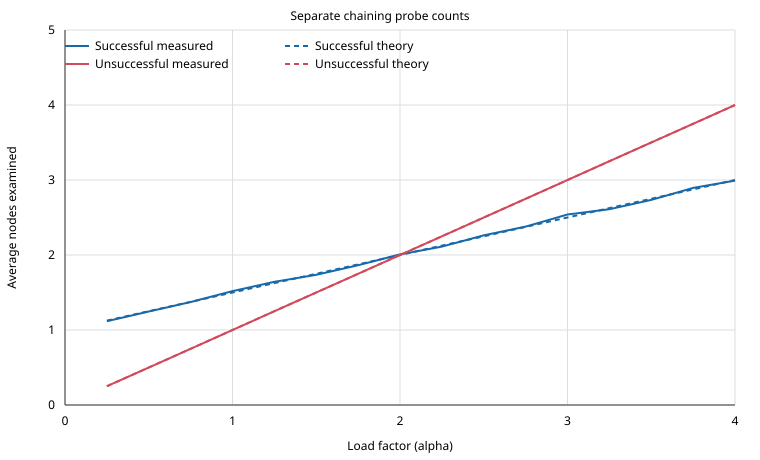

The table this chart was drawn from, first rows:
load_factor, successful_measured, successful_theory, unsuccessful_measured, unsuccessful_theory
0.2500, 1.117, 1.125, 0.2500, 0.2500
0.5000, 1.247, 1.25, 0.5000, 0.5000
0.7500, 1.373, 1.375, 0.7500, 0.7500
1, 1.519, 1.5, 1, 1
1.25, 1.642, 1.625, 1.25, 1.25
1.5, 1.737, 1.75, 1.5, 1.5
1.75, 1.864, 1.875, 1.75, 1.75
2, 2.008, 2, 2, 2
2.25, 2.112, 2.125, 2.25, 2.25
2.5, 2.263, 2.25, 2.5, 2.5
2.75, 2.379, 2.375, 2.75, 2.75
3, 2.54, 2.5, 3, 3
3.25, 2.611, 2.625, 3.25, 3.25
3.5, 2.735, 2.75, 3.5, 3.5
3.75, 2.895, 2.875, 3.75, 3.75
4, 2.992, 3, 4, 4
